Image classification data set "dataset_merged" (fatmanurpolat15/SAS on GitHub). Class labels (4): diger, enkaz, kaya, mayin.

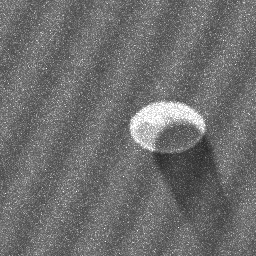
Label: mayin

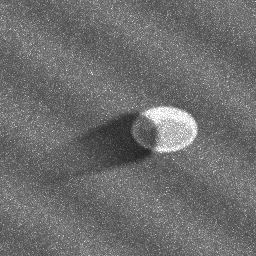
Label: mayin

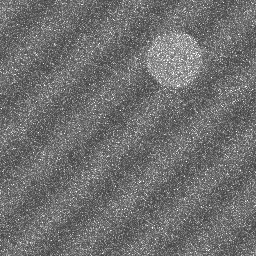
Label: diger

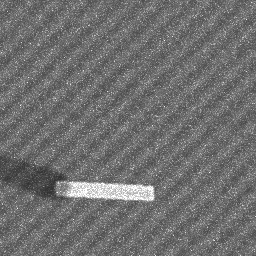
Label: enkaz

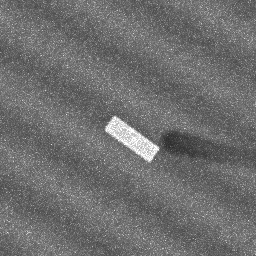
Label: enkaz

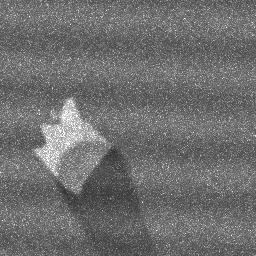
Label: kaya
